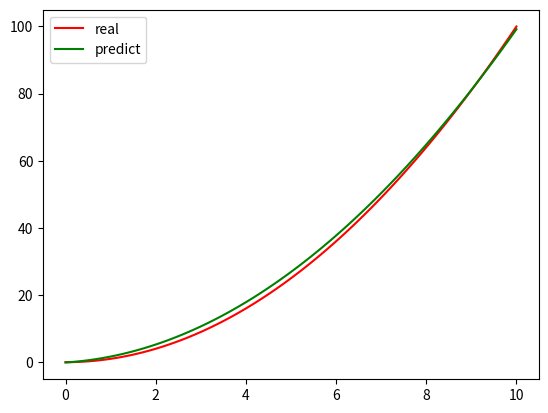

Generate this figure with matplotlib:
import numpy as np
import matplotlib.pyplot as plt
from scipy.optimize import minimize, curve_fit


"""
=================================
minimize
=================================
"""
def func(x):
    return x[0]**2 + x[1]**2 + x[2]**2 + 8

cons = ({'type':'ineq', 'fun':lambda x: x[0]**2 - x[1] + x[2]**3},
        {'type':'ineq', 'fun':lambda x: -(x[0] + x[1] + x[2]**2 - 20)},
        {'type': 'eq', 'fun':lambda x: -(x[0] + x[1]**2 - 2)},
        {'type': 'eq', 'fun':lambda x: x[1] + 2*x[2]**2 - 3})

bnds = ((0,None), (0, None), (0, None))

res = minimize(fun=func, x0=[0,0,0], constraints=cons, bounds=bnds)
print(res.x)


"""
=================================
curve_fit
=================================
"""
def func(x, A, B, C):
    return A*x*x + B*x + C
x = np.linspace(0, 10, 100)
y = x**2
y_noise = y + np.random.normal(loc=0, scale=5, size=x.size)
popt, pcov = curve_fit(func, x, y_noise)
print(popt)
fig ,ax = plt.subplots()
ax.plot(x, y, color='red')
ax.plot(x, func(x, *popt), color='green')
ax.legend(['real', 'predict'])
plt.show()